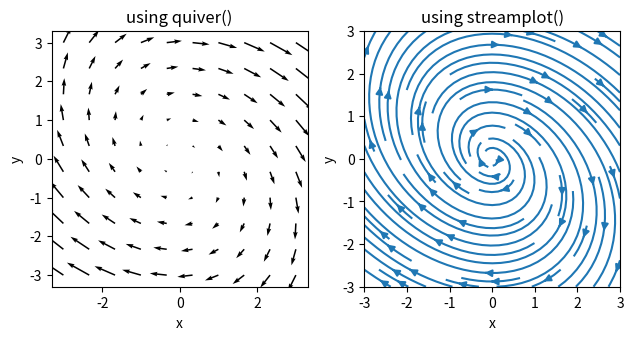

Source code (Python):
import numpy as np 
import matplotlib.pyplot as plt 

x = np.linspace(-3, 3, 10) 
y = x
X, Y = np.meshgrid(x, y) 

dx_dt = X + 2*Y
dy_dt = - 2*X

fig = plt.figure() 
ax1 = fig.add_subplot(1, 2, 1)
ax1.quiver(X, Y, dx_dt, dy_dt) 
ax1.set_title('using quiver()')
ax1.set_xlabel('x')
ax1.set_ylabel('y')
ax1.axis('square')

ax2 = fig.add_subplot(1, 2, 2)
ax2.streamplot(X, Y, dx_dt, dy_dt)
ax2.set_title('using streamplot()')
ax2.set_xlabel('x')
ax2.set_ylabel('y')
ax2.axis('square')

fig.tight_layout()